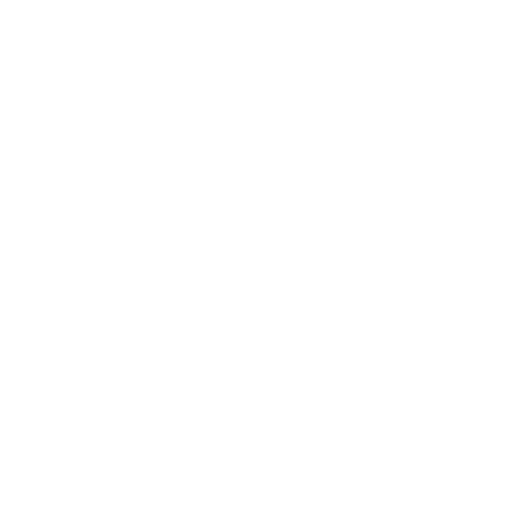
t = 0.00 s
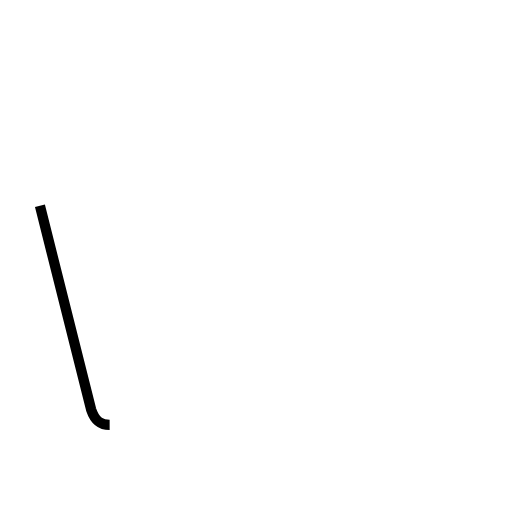
t = 0.69 s
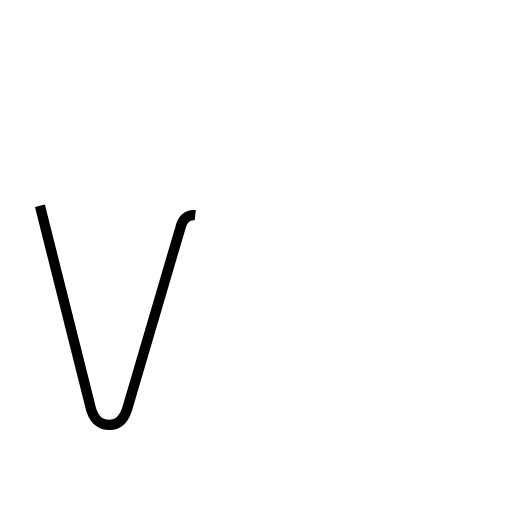
t = 1.38 s
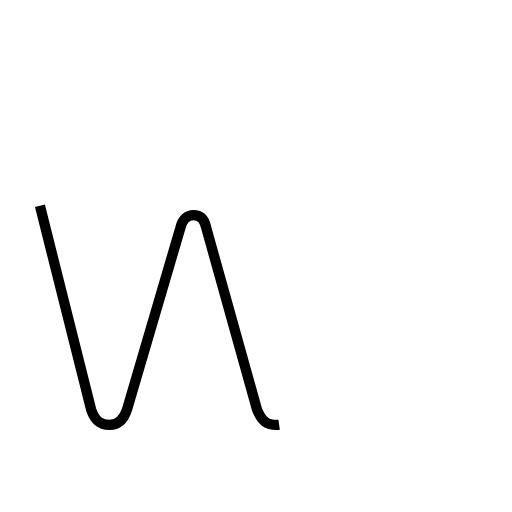
t = 2.08 s
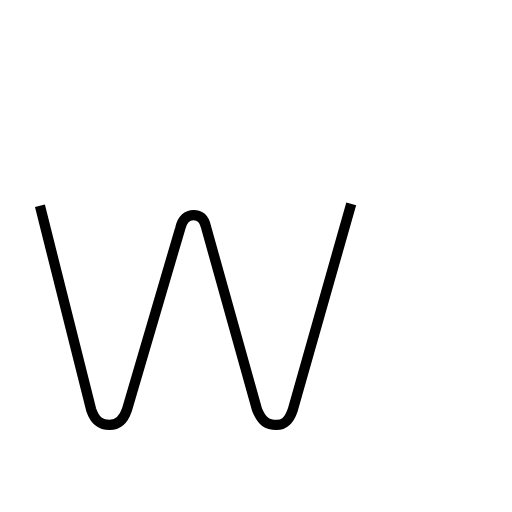
t = 2.77 s

The animated SVG that drew these frames (rendered in a browser with its animation timeline set to each time). Animation: 1 SMIL element (animate=1); one cycle of 2.77 s.

<?xml version='1.0' encoding='utf-8'?>
<svg viewBox="0.0 -6.0 50.0 50.0" version="1.1" xmlns="http://www.w3.org/2000/svg"><rect x="-1000" y="-1000" width="2000" height="2000" stroke="white" fill="white" /><g style="fill:none;stroke:#000000;stroke-width:1"><path d="M 3.9 -23.9 L 8.9 -4.0 C 9.3 -2.8 9.9 -2.5 10.7 -2.5 C 11.3 -2.5 12.0 -2.8 12.4 -4.0 L 17.6 -21.7 C 17.8 -22.6 18.3 -23.0 18.9 -23.0 C 19.4 -23.0 19.9 -22.8 20.1 -21.9 L 25.1 -4.0 C 25.6 -2.8 26.1 -2.5 27.0 -2.5 C 27.7 -2.5 28.2 -2.8 28.6 -4.0 L 34.3 -24.1" transform="translate(0.0 38.0)" stroke-dasharray="92.2308997730762" stroke-dashoffset="92.2308997730762"><animate attributeName="stroke-dashoffset" from="92.2308997730762" to="0" dur="2.766926993192286s" begin="0s; anim_end.end" fill="freeze" id="anim0" /></path></g></svg>
